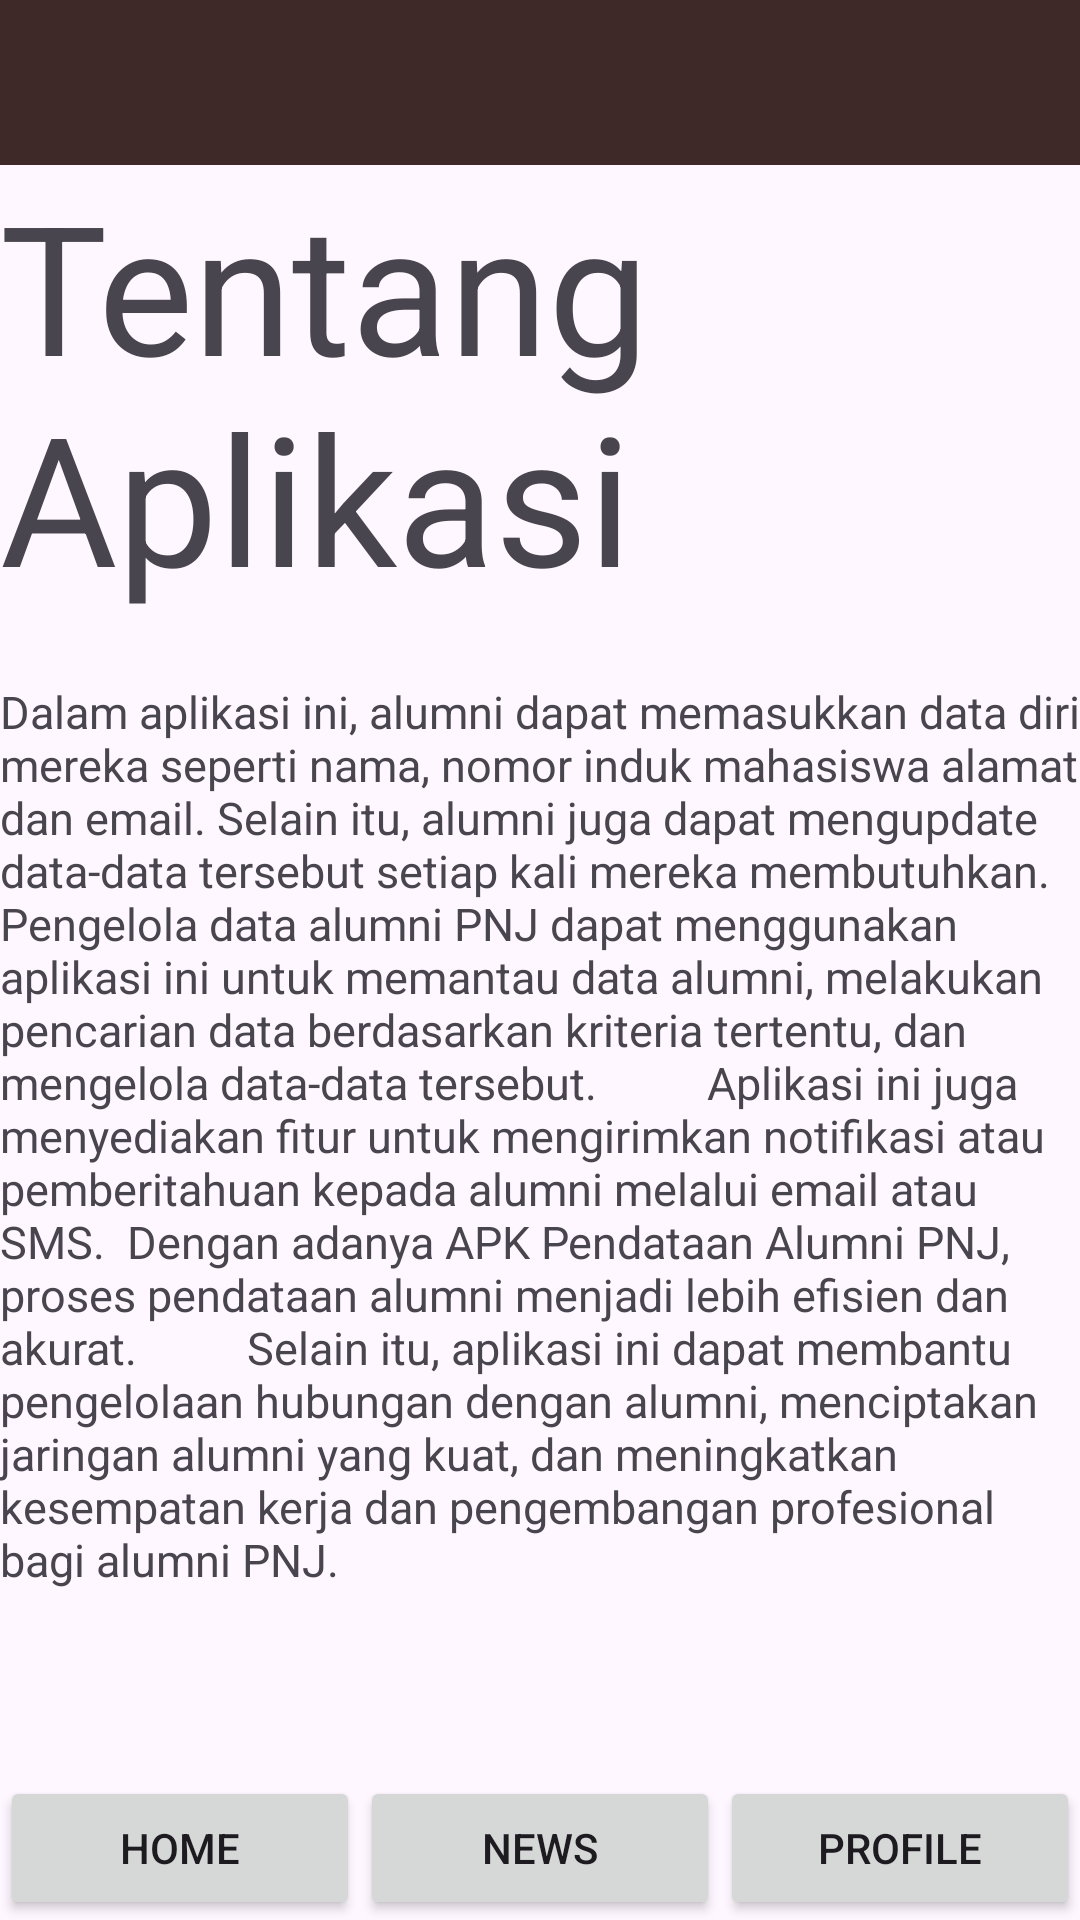

Layout XML and referenced resources for this Android screen:
<!-- AndroidManifest.xml: application theme Theme.UTS_Widia -->
<!-- res/layout/fragment_home.xml -->
<?xml version="1.0" encoding="utf-8"?>
<LinearLayout xmlns:android="http://schemas.android.com/apk/res/android"
    xmlns:app="http://schemas.android.com/apk/res-auto"
    xmlns:tools="http://schemas.android.com/tools"
    android:layout_width="match_parent"
    android:layout_height="match_parent"
    android:orientation="vertical"
    tools:context=".fragment.FragmentHome">

    <TextView
        android:id="@+id/txtHeader"
        android:layout_width="match_parent"
        android:layout_height="55dp"
        android:background="#3E2828" />

    <TextView
        android:id="@+id/txtTentangApk"
        android:layout_width="275dp"
        android:layout_height="172dp"
        android:text="Tentang Aplikasi"
        android:textSize="60sp" />

    <TextView
        android:id="@+id/txtTentang"
        android:layout_width="match_parent"
        android:layout_height="wrap_content"
        android:text="Dalam aplikasi ini, alumni dapat memasukkan data diri mereka seperti nama, nomor induk mahasiswa alamat dan email. Selain itu, alumni juga dapat mengupdate data-data tersebut setiap kali mereka membutuhkan.
         Pengelola data alumni PNJ dapat menggunakan aplikasi ini untuk memantau data alumni, melakukan pencarian data berdasarkan kriteria tertentu, dan mengelola data-data tersebut.
         Aplikasi ini juga menyediakan fitur untuk mengirimkan notifikasi atau pemberitahuan kepada alumni melalui email atau SMS.  Dengan adanya APK Pendataan Alumni PNJ, proses pendataan alumni menjadi lebih efisien dan akurat.
         Selain itu, aplikasi ini dapat membantu pengelolaan hubungan dengan alumni, menciptakan jaringan alumni yang kuat, dan meningkatkan kesempatan kerja dan pengembangan profesional bagi alumni PNJ."
        android:textSize="15sp" />

    <LinearLayout
        android:layout_width="match_parent"
        android:layout_height="match_parent"
        android:orientation="horizontal">

        <Button
            android:id="@+id/btnHome"
            android:layout_width="wrap_content"
            android:layout_height="wrap_content"
            android:layout_gravity="bottom"
            android:layout_weight="1"
            android:text="Home" />

        <Button
            android:id="@+id/btnNews"
            android:layout_width="wrap_content"
            android:layout_height="wrap_content"
            android:layout_gravity="bottom"
            android:layout_weight="1"
            android:text="News" />

        <Button
            android:id="@+id/btnProfile"
            android:layout_width="wrap_content"
            android:layout_height="wrap_content"
            android:layout_gravity="bottom"
            android:layout_weight="1"
            android:text="Profile" />

    </LinearLayout>
</LinearLayout>
<!-- resources referenced by this layout -->
<resources>
  <style name="Theme.UTS_Widia" parent="Base.Theme.UTS_Widia" />
  <style name="Base.Theme.UTS_Widia" parent="Theme.Material3.DayNight.NoActionBar">
          
          
      </style>
</resources>
